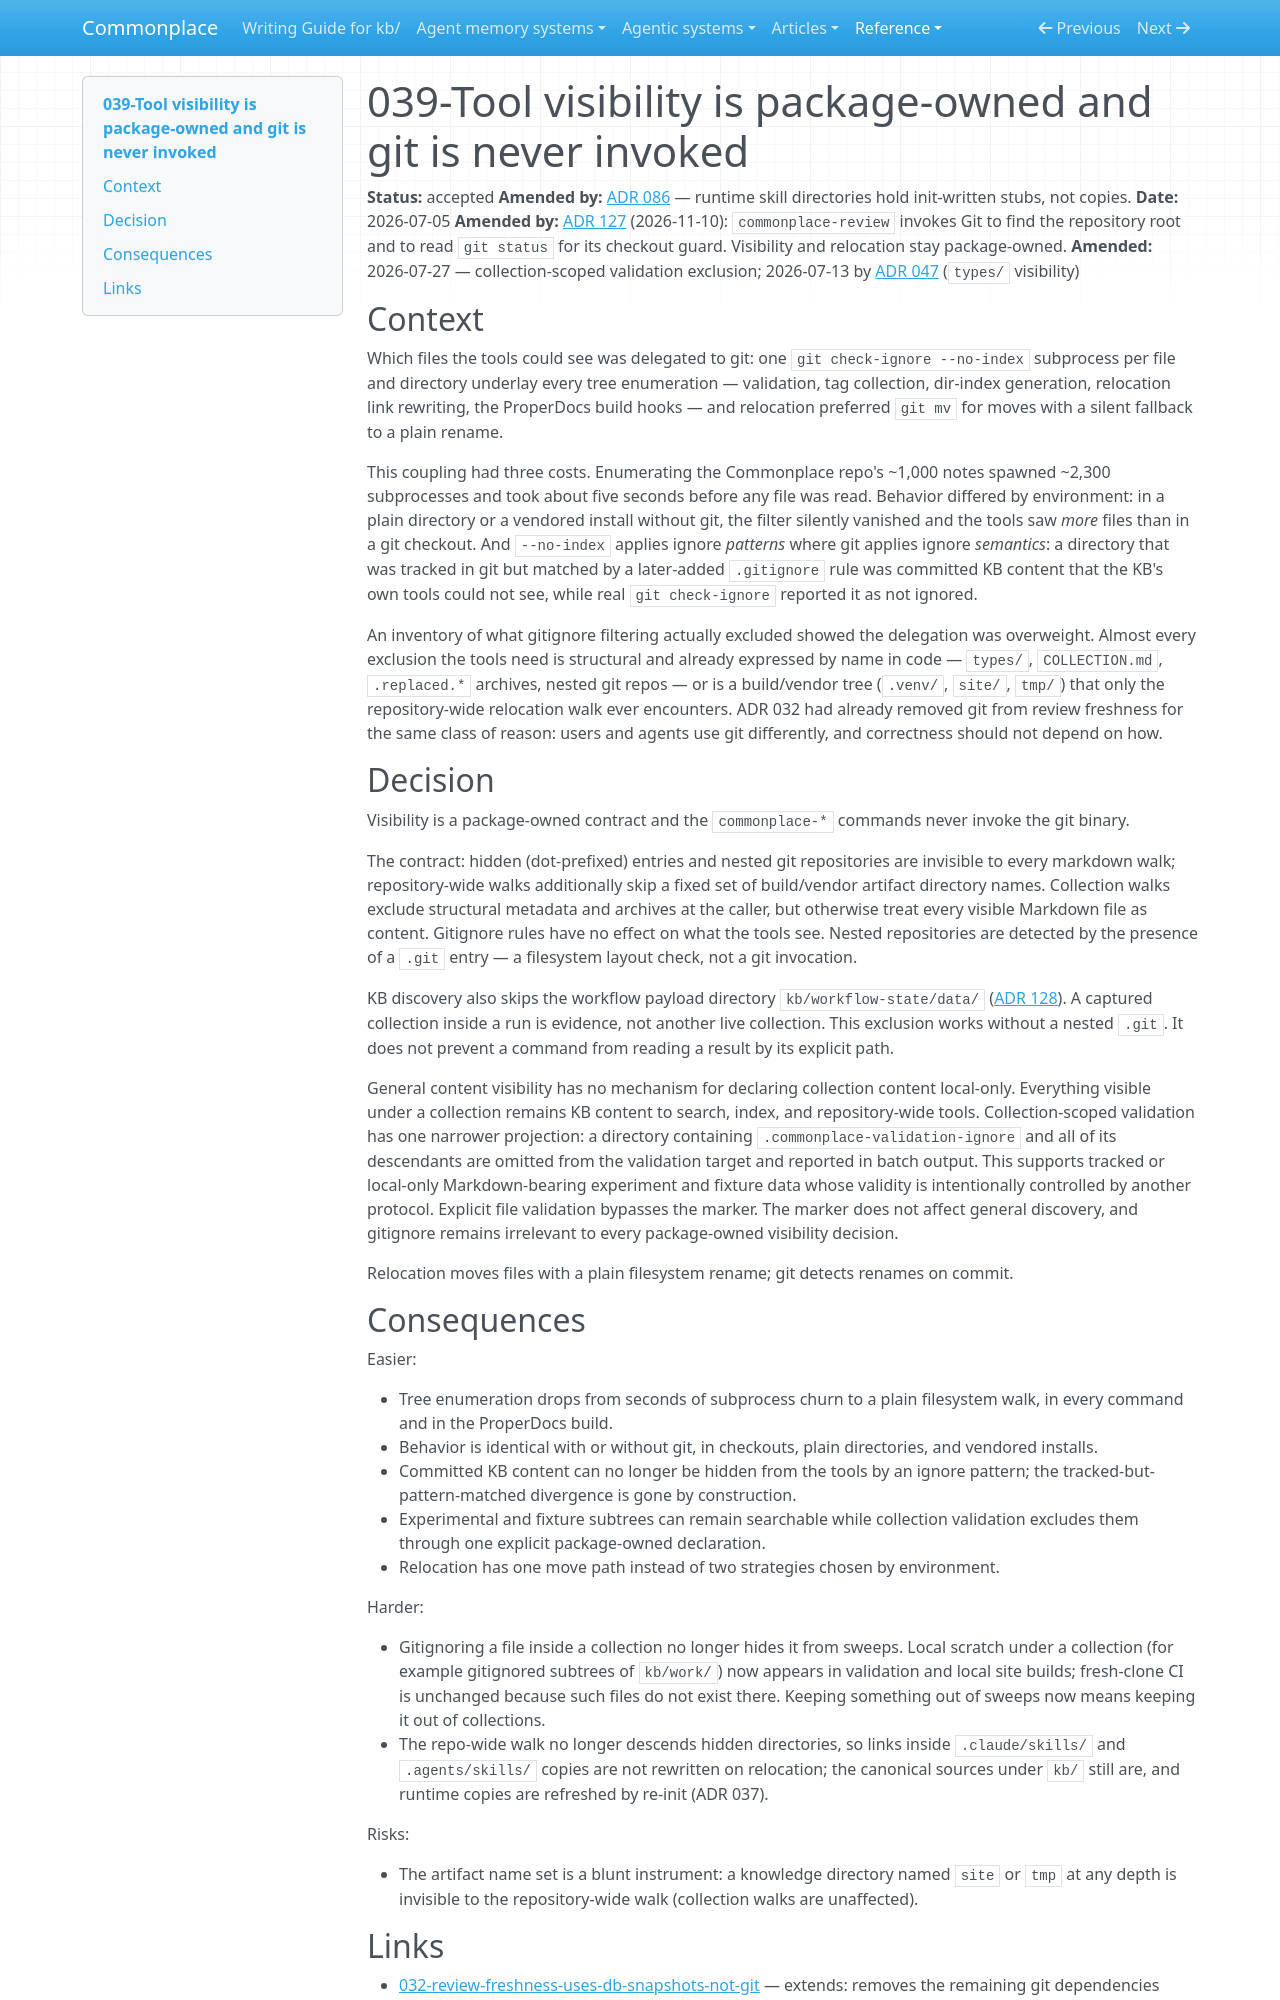

repository: zby/commonplace · page: reference/adr/039-tool-visibility-is-package-owned-and-git-is-never-invoked/index.html · generator: mkdocs

---
description: Replaces per-path git check-ignore visibility and git-mv relocation with a package-owned name-based visibility contract; commonplace commands never invoke the git binary
type: reference/types/adr.md
tags: []
status: accepted
---

# 039-Tool visibility is package-owned and git is never invoked

**Status:** accepted
**Amended by:** [ADR 086](./086-projects-read-the-library-from-the-installed-package.md) — runtime skill directories hold init-written stubs, not copies.
**Date:** 2026-07-05
**Amended by:** [ADR 127](./127-review-runs-as-workflows-over-result-files.md) (2026-11-10): `commonplace-review` invokes Git to find the repository root and to read `git status` for its checkout guard. Visibility and relocation stay package-owned.
**Amended:** 2026-07-27 — collection-scoped validation exclusion; 2026-07-13 by [ADR 047](./047-type-specifications-use-normal-deterministic-validation.md) (`types/` visibility)

## Context

Which files the tools could see was delegated to git: one `git check-ignore --no-index` subprocess per file and directory underlay every tree enumeration — validation, tag collection, dir-index generation, relocation link rewriting, the ProperDocs build hooks — and relocation preferred `git mv` for moves with a silent fallback to a plain rename.

This coupling had three costs. Enumerating the Commonplace repo's ~1,000 notes spawned ~2,300 subprocesses and took about five seconds before any file was read. Behavior differed by environment: in a plain directory or a vendored install without git, the filter silently vanished and the tools saw *more* files than in a git checkout. And `--no-index` applies ignore *patterns* where git applies ignore *semantics*: a directory that was tracked in git but matched by a later-added `.gitignore` rule was committed KB content that the KB's own tools could not see, while real `git check-ignore` reported it as not ignored.

An inventory of what gitignore filtering actually excluded showed the delegation was overweight. Almost every exclusion the tools need is structural and already expressed by name in code — `types/`, `COLLECTION.md`, `.replaced.*` archives, nested git repos — or is a build/vendor tree (`.venv/`, `site/`, `tmp/`) that only the repository-wide relocation walk ever encounters. ADR 032 had already removed git from review freshness for the same class of reason: users and agents use git differently, and correctness should not depend on how.

## Decision

Visibility is a package-owned contract and the `commonplace-*` commands never invoke the git binary.

The contract: hidden (dot-prefixed) entries and nested git repositories are invisible to every markdown walk; repository-wide walks additionally skip a fixed set of build/vendor artifact directory names. Collection walks exclude structural metadata and archives at the caller, but otherwise treat every visible Markdown file as content. Gitignore rules have no effect on what the tools see. Nested repositories are detected by the presence of a `.git` entry — a filesystem layout check, not a git invocation.

KB discovery also skips the workflow payload directory `kb/workflow-state/data/` ([ADR 128](./128-one-ignored-operational-tree-under-kb-reports-state.md)). A captured collection inside a run is evidence, not another live collection. This exclusion works without a nested `.git`. It does not prevent a command from reading a result by its explicit path.

General content visibility has no mechanism for declaring collection content
local-only. Everything visible under a collection remains KB content to search,
index, and repository-wide tools. Collection-scoped validation has one narrower
projection: a directory containing `.commonplace-validation-ignore` and all of
its descendants are omitted from the validation target and reported in batch
output. This supports tracked or local-only Markdown-bearing experiment and
fixture data whose validity is intentionally controlled by another protocol.
Explicit file validation bypasses the marker. The marker does not affect
general discovery, and gitignore remains irrelevant to every package-owned
visibility decision.

Relocation moves files with a plain filesystem rename; git detects renames on commit.
